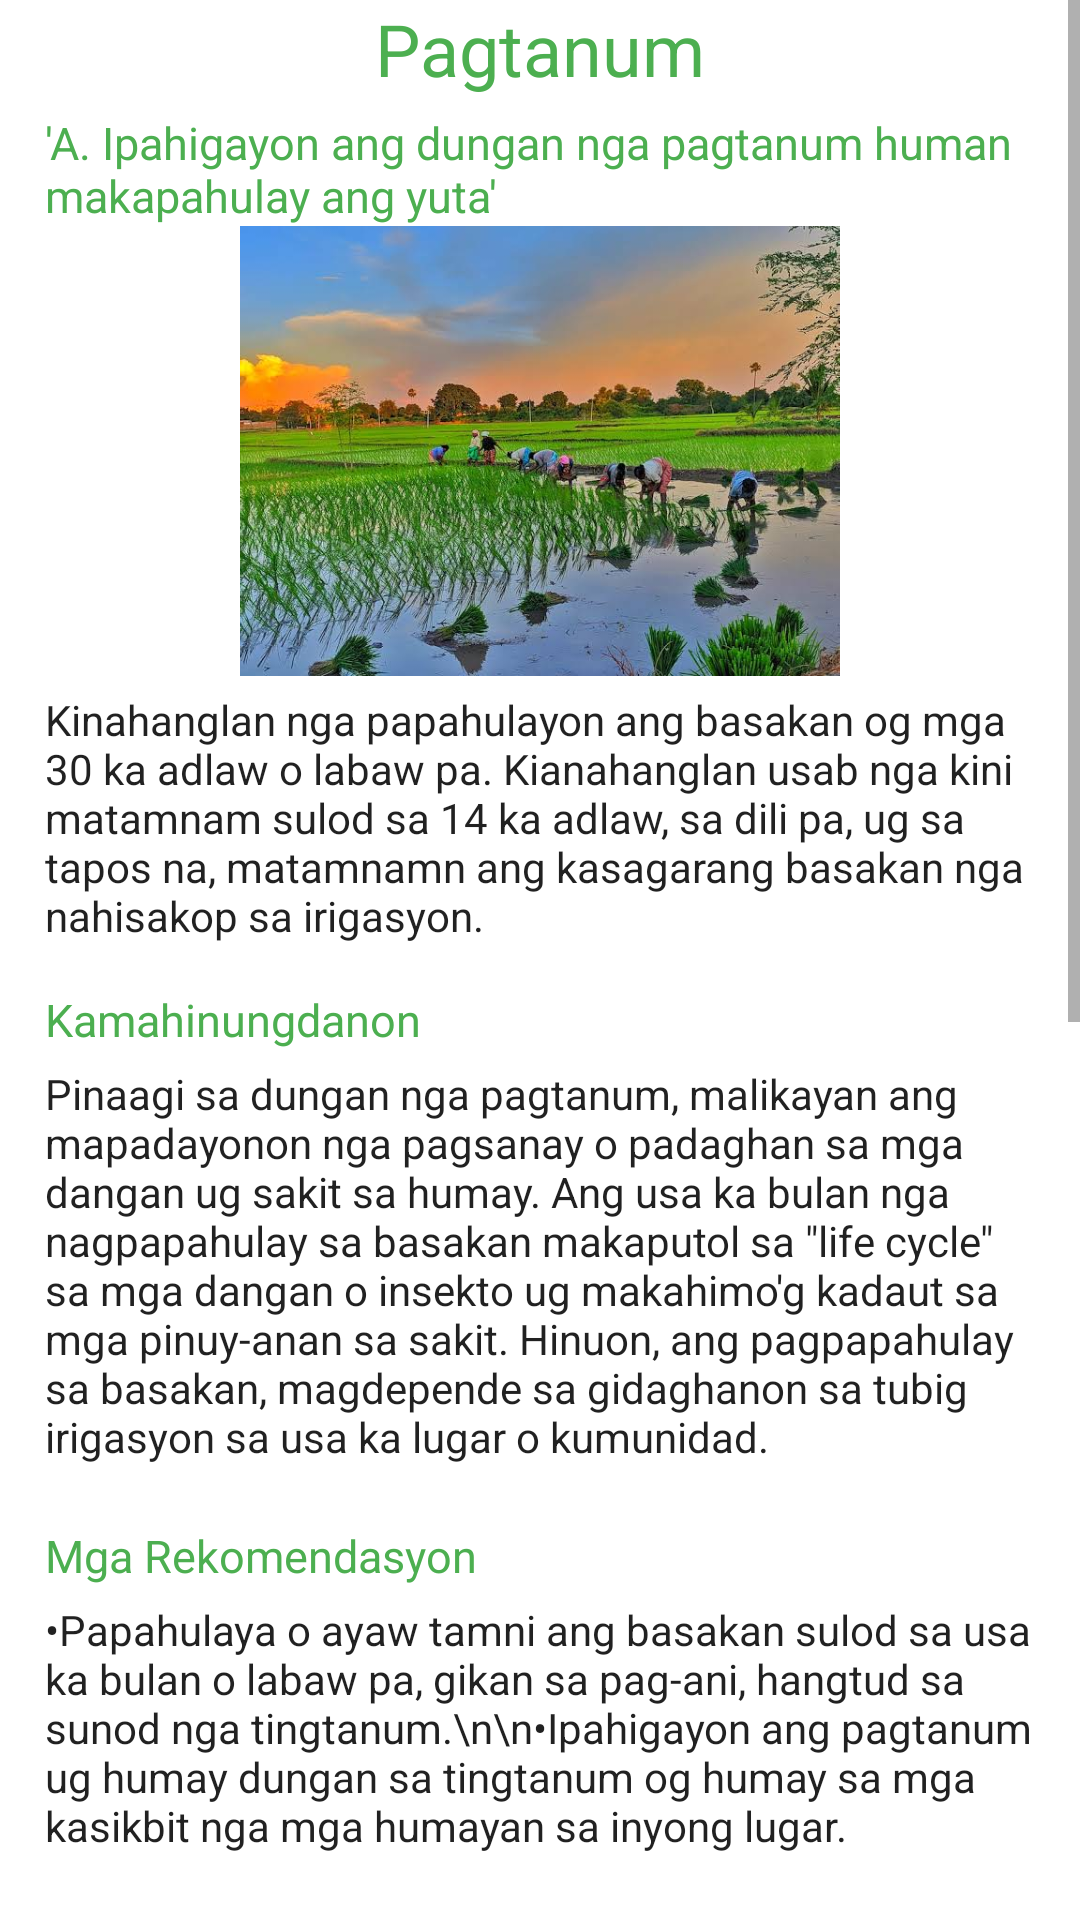

Layout XML and referenced resources for this Android screen:
<!-- AndroidManifest.xml: application theme Theme.RICEDOC -->
<!-- res/layout/activity_card3.xml -->
<?xml version="1.0" encoding="utf-8"?>
<ScrollView
    xmlns:android="http://schemas.android.com/apk/res/android"
    xmlns:app="http://schemas.android.com/apk/res-auto"
    xmlns:tools="http://schemas.android.com/tools"
    android:layout_width="match_parent"
    android:layout_height="wrap_content"
    app:layout_editor_absoluteX="1dp"
    app:layout_editor_absoluteY="1dp"
    android:fillViewport="true"
    >
    <androidx.constraintlayout.widget.ConstraintLayout
        android:layout_width="match_parent"
        android:layout_height="match_parent"
        tools:context=".Card3">

        <TextView
            android:id="@+id/textView"
            android:layout_width="wrap_content"
            android:layout_height="wrap_content"
            android:text="Pagtanum"
            android:textAlignment="center"
            android:textAppearance="@style/TextAppearance.AppCompat.Headline"
            android:textColor="@color/green"
            app:layout_constraintEnd_toEndOf="parent"
            app:layout_constraintStart_toStartOf="parent"
            tools:ignore="MissingConstraints" />

        <TextView
            android:id="@+id/textView2"
            android:layout_width="wrap_content"
            android:layout_height="wrap_content"
            android:layout_marginTop="5dp"
            android:layout_marginLeft="15dp"
            android:text="'A. Ipahigayon ang dungan nga pagtanum human makapahulay ang yuta'"
            android:textColor="@color/green"
            android:textSize="15dp"
            app:layout_constraintEnd_toEndOf="parent"
            app:layout_constraintHorizontal_bias="0.0"
            app:layout_constraintStart_toStartOf="parent"
            app:layout_constraintTop_toBottomOf="@+id/textView" />

        <ImageView
            android:id="@+id/imageView"
            android:layout_width="300dp"
            android:layout_height="150dp"
            app:layout_constraintEnd_toEndOf="parent"
            app:layout_constraintStart_toStartOf="parent"
            app:layout_constraintTop_toBottomOf="@+id/textView2"
            app:layout_constraintVertical_bias="0.135"
            android:src="@drawable/pagtanum" />

        <TextView
            android:id="@+id/textView3"
            android:layout_width="match_parent"
            android:layout_height="wrap_content"
            android:layout_marginTop="5dp"
            android:backgroundTint="#00FFFFFF"
            android:text="Kinahanglan nga papahulayon ang basakan og mga 30 ka adlaw o labaw pa. Kianahanglan usab nga kini matamnam sulod sa 14 ka adlaw, sa dili pa, ug sa tapos na, matamnamn ang kasagarang basakan nga nahisakop sa irigasyon. "
            android:textAppearance="@style/TextAppearance.AppCompat.Body1"
            app:layout_constraintEnd_toEndOf="parent"
            android:layout_marginLeft="15dp"
            app:layout_constraintStart_toStartOf="parent"
            app:layout_constraintTop_toBottomOf="@+id/imageView" />


        <TextView
            android:id="@+id/textView4"
            android:layout_width="wrap_content"
            android:layout_height="wrap_content"
            android:layout_marginTop="15dp"
            android:layout_marginLeft="15dp"
            android:text="Kamahinungdanon"
            android:textColor="@color/green"
            android:textSize="15dp"
            app:layout_constraintEnd_toEndOf="parent"
            app:layout_constraintHorizontal_bias="0.0"
            app:layout_constraintStart_toStartOf="parent"
            app:layout_constraintTop_toBottomOf="@+id/textView3" />

        <TextView
            android:id="@+id/textView5"
            android:layout_width="match_parent"
            android:layout_height="wrap_content"
            android:layout_marginTop="5dp"
            android:backgroundTint="#00FFFFFF"
            android:text="Pinaagi sa dungan nga pagtanum, malikayan ang mapadayonon nga pagsanay o padaghan sa mga dangan ug sakit sa humay. Ang usa ka bulan nga nagpapahulay sa basakan makaputol sa &quot;life cycle&quot; sa mga dangan o insekto ug makahimo'g kadaut sa mga pinuy-anan sa sakit. Hinuon, ang pagpapahulay sa basakan, magdepende sa gidaghanon sa tubig irigasyon sa usa ka lugar o kumunidad."
            android:textAppearance="@style/TextAppearance.AppCompat.Body1"
            app:layout_constraintEnd_toEndOf="parent"
            android:layout_marginLeft="15dp"
            app:layout_constraintStart_toStartOf="parent"
            app:layout_constraintTop_toBottomOf="@+id/textView4" />

        <TextView
            android:id="@+id/textView6"
            android:layout_width="wrap_content"
            android:layout_height="wrap_content"
            android:layout_marginLeft="15dp"
            android:layout_marginTop="20dp"
            android:text="Mga Rekomendasyon"
            android:textColor="@color/green"
            android:textSize="15dp"
            app:layout_constraintEnd_toEndOf="parent"
            app:layout_constraintHorizontal_bias="0.0"
            app:layout_constraintStart_toStartOf="parent"
            app:layout_constraintTop_toBottomOf="@+id/textView5" />

        <TextView
            android:id="@+id/textView7"
            android:layout_width="match_parent"
            android:layout_height="wrap_content"
            android:layout_marginTop="5dp"
            android:backgroundTint="#00FFFFFF"
            android:text="•Papahulaya o ayaw tamni ang basakan sulod sa usa ka bulan o labaw pa, gikan sa pag-ani, hangtud sa sunod nga tingtanum.\n\n•Ipahigayon ang pagtanum ug humay dungan sa tingtanum og humay sa mga kasikbit nga mga humayan sa inyong lugar."
            android:textAppearance="@style/TextAppearance.AppCompat.Body1"
            app:layout_constraintEnd_toEndOf="parent"
            android:layout_marginLeft="15dp"
            app:layout_constraintStart_toStartOf="parent"
            app:layout_constraintTop_toBottomOf="@+id/textView6" />

        <TextView
            android:id="@+id/textView8"
            android:layout_width="wrap_content"
            android:layout_height="wrap_content"
            android:layout_marginLeft="15dp"
            android:layout_marginTop="20dp"
            android:text="B. Kinahanglan adunay igong gidaghanon sa himsong nga mga tagod."
            android:textColor="@color/green"
            android:textSize="15dp"
            app:layout_constraintEnd_toEndOf="parent"
            app:layout_constraintHorizontal_bias="0.0"
            app:layout_constraintStart_toStartOf="parent"
            app:layout_constraintTop_toBottomOf="@+id/textView7" />

        <TextView
            android:id="@+id/textView9"
            android:layout_width="wrap_content"
            android:layout_height="wrap_content"
            android:layout_marginLeft="15dp"
            android:layout_marginTop="20dp"
            android:text="Ginabalhin-tanum(transplanted)"
            android:textColor="@color/green"
            android:textSize="15dp"
            app:layout_constraintEnd_toEndOf="parent"
            app:layout_constraintHorizontal_bias="0.0"
            app:layout_constraintStart_toStartOf="parent"
            app:layout_constraintTop_toBottomOf="@+id/textView8" />

        <TextView
            android:id="@+id/textView10"
            android:layout_width="match_parent"
            android:layout_height="wrap_content"
            android:layout_marginTop="5dp"
            android:backgroundTint="#00FFFFFF"
            android:text="Ipahigayon ang paghulip-tanum sa mga tagud nga nangamatay (sulod sa 7 ka adlaw gikan sa pagbalhin-binhi kinahanglan adunay 150 ka himsog nga tanum, matag usa ka metro-kwadradong luna, samtang ang humayan nga gisabwagan og 80 ka kilong binhi, kinahanglan adunay 300 o labaw pa, ka mga himsog nga tanum, matag usa ka metro-kwadradong luna."
            android:textAppearance="@style/TextAppearance.AppCompat.Body1"
            app:layout_constraintEnd_toEndOf="parent"
            android:layout_marginLeft="15dp"
            app:layout_constraintStart_toStartOf="parent"
            app:layout_constraintTop_toBottomOf="@+id/textView9" />


        <TextView
            android:id="@+id/textView11"
            android:layout_width="wrap_content"
            android:layout_height="wrap_content"
            android:layout_marginTop="15dp"
            android:layout_marginLeft="15dp"
            android:text="Kamahinungdanon"
            android:textColor="@color/green"
            android:textSize="15dp"
            app:layout_constraintEnd_toEndOf="parent"
            app:layout_constraintHorizontal_bias="0.0"
            app:layout_constraintStart_toStartOf="parent"
            app:layout_constraintTop_toBottomOf="@+id/textView10" />

        <TextView
            android:id="@+id/textView12"
            android:layout_width="match_parent"
            android:layout_height="wrap_content"
            android:layout_marginTop="5dp"
            android:backgroundTint="#00FFFFFF"
            android:text="Ang himsog nga mga tagod o tanum dali motubo o molabong ug makasarang pakigkompetinsya sa mga sagbot."
            android:textAppearance="@style/TextAppearance.AppCompat.Body1"
            app:layout_constraintEnd_toEndOf="parent"
            android:layout_marginLeft="15dp"
            app:layout_constraintStart_toStartOf="parent"
            app:layout_constraintTop_toBottomOf="@+id/textView11" />

        <TextView
            android:id="@+id/textView13"
            android:layout_width="wrap_content"
            android:layout_height="wrap_content"
            android:layout_marginTop="15dp"
            android:layout_marginLeft="15dp"
            android:text="Mga Rekomedasyon"
            android:textColor="@color/green"
            android:textSize="15dp"
            app:layout_constraintEnd_toEndOf="parent"
            app:layout_constraintHorizontal_bias="0.0"
            app:layout_constraintStart_toStartOf="parent"
            app:layout_constraintTop_toBottomOf="@+id/textView12" />

        <TextView
            android:id="@+id/textView14"
            android:layout_width="match_parent"
            android:layout_height="wrap_content"
            android:layout_marginTop="5dp"
            android:backgroundTint="#00FFFFFF"
            android:text="•Paghimo ug taguran nga duol sa tinubdan sa tubig, ug panalipdi kini batok sa mga dangan, labi na batok sa mga langgam, kuhol ug ilaga. Kinahanglan usab nga ang taguran adunay maayong pagkamugna nga kanal aron mapasayon ang pagpahubas sa tubig.\n\n•Alang sa ginasabwag nga binhi. Ang basak andam ng sabwagan og pinaturok nang daan nga binhi human madaro ug mapakaras. Ang mga gisabwag nga binhi kinahanglan panalipdan batok sa mga langgam, kuhol, ilaga ug mga sagbot, subay sa hustong pamaagi sa pagdumala sa mga dangan. Isabwag ang pinaturok na daan nga mga binhi, sa parehas nga gidaghanon, (matag luna), diha sa basak nga maayo ang pagka andam ug pagkapatag "
            android:textAppearance="@style/TextAppearance.AppCompat.Body1"
            app:layout_constraintEnd_toEndOf="parent"
            android:layout_marginLeft="15dp"
            app:layout_constraintStart_toStartOf="parent"
            app:layout_constraintTop_toBottomOf="@+id/textView13" />

    </androidx.constraintlayout.widget.ConstraintLayout>
</ScrollView>
<!-- resources referenced by this layout -->
<resources>
  <color name="green">#4CAF50</color>
  <!-- drawable pagtanum: jpeg bitmap (drawable, 61674 bytes) -->
  <style name="Theme.RICEDOC" parent="Theme.MaterialComponents.DayNight.DarkActionBar">
          
          <item name="colorPrimary">#4CAF50</item>
          <item name="colorPrimaryVariant">@color/purple_700</item>
          <item name="colorOnPrimary">@color/white</item>
          
          <item name="colorSecondary">@color/teal_200</item>
          <item name="colorSecondaryVariant">@color/teal_700</item>
          <item name="colorOnSecondary">@color/black</item>
          
          <item name="android:statusBarColor">?attr/colorPrimaryVariant</item>
          
      </style>
  <color name="purple_700">#FF3700B3</color>
  <color name="white">#FFFFFFFF</color>
  <color name="teal_200">#FF03DAC5</color>
  <color name="teal_700">#FF018786</color>
  <color name="black">#FF000000</color>
</resources>
